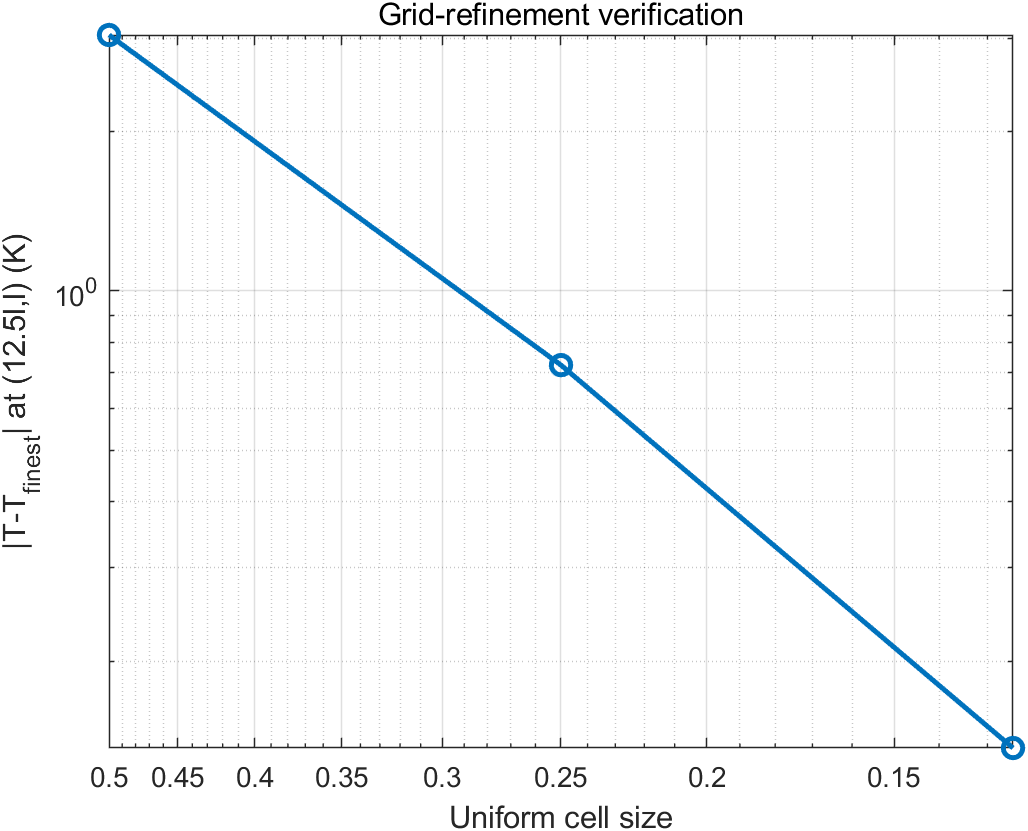

The table this chart was drawn from, first rows:
CellSize, Unknowns, TemperatureAt12p5And1K, OutletNusselt, DifferenceFromFinestK
0.5, 505, 364.8, 8.333, 3.043
0.25, 1809, 367.1, 7.615, 0.7242
0.125, 6817, 367.7, 7.569, 0.137
0.0625, 26433, 367.8, 7.584, 0
